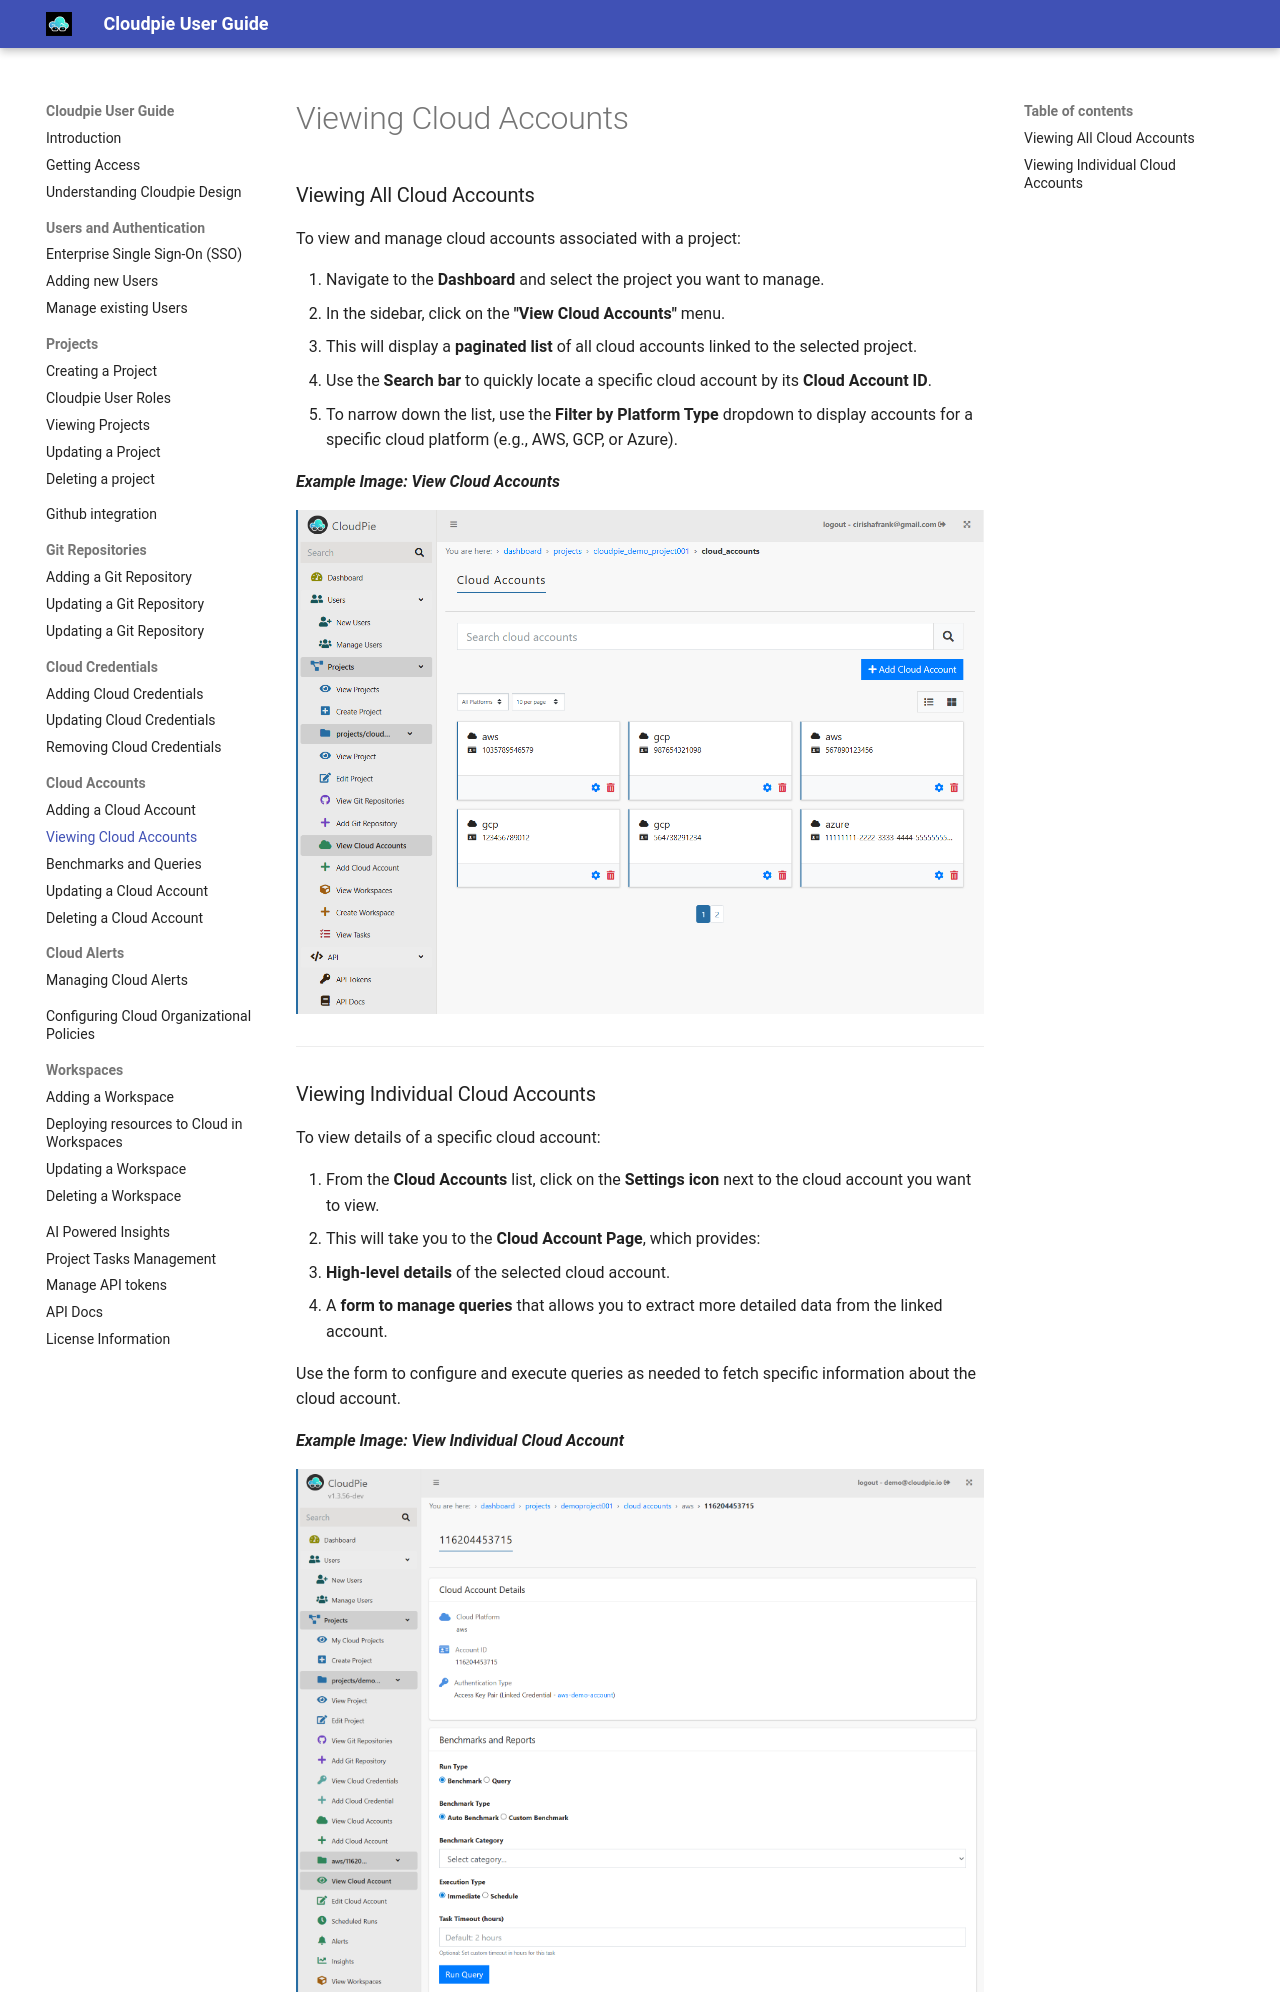

repository: vijayvat/cloudpie_docs · page: cloud-accounts-view/index.html · generator: mkdocs

### Viewing All Cloud Accounts

To view and manage cloud accounts associated with a project:

1. Navigate to the **Dashboard** and select the project you want to manage.
2. In the sidebar, click on the **"View Cloud Accounts"** menu.
3. This will display a **paginated list** of all cloud accounts linked to the selected project.
4. Use the **Search bar** to quickly locate a specific cloud account by its **Cloud Account ID**.
5. To narrow down the list, use the **Filter by Platform Type** dropdown to display accounts for a specific cloud platform (e.g., AWS, GCP, or Azure).

***Example Image: View Cloud Accounts***

![Screenshot of Cloud Accounts List with Filtering](images/view_cloud_accounts.png)

---
